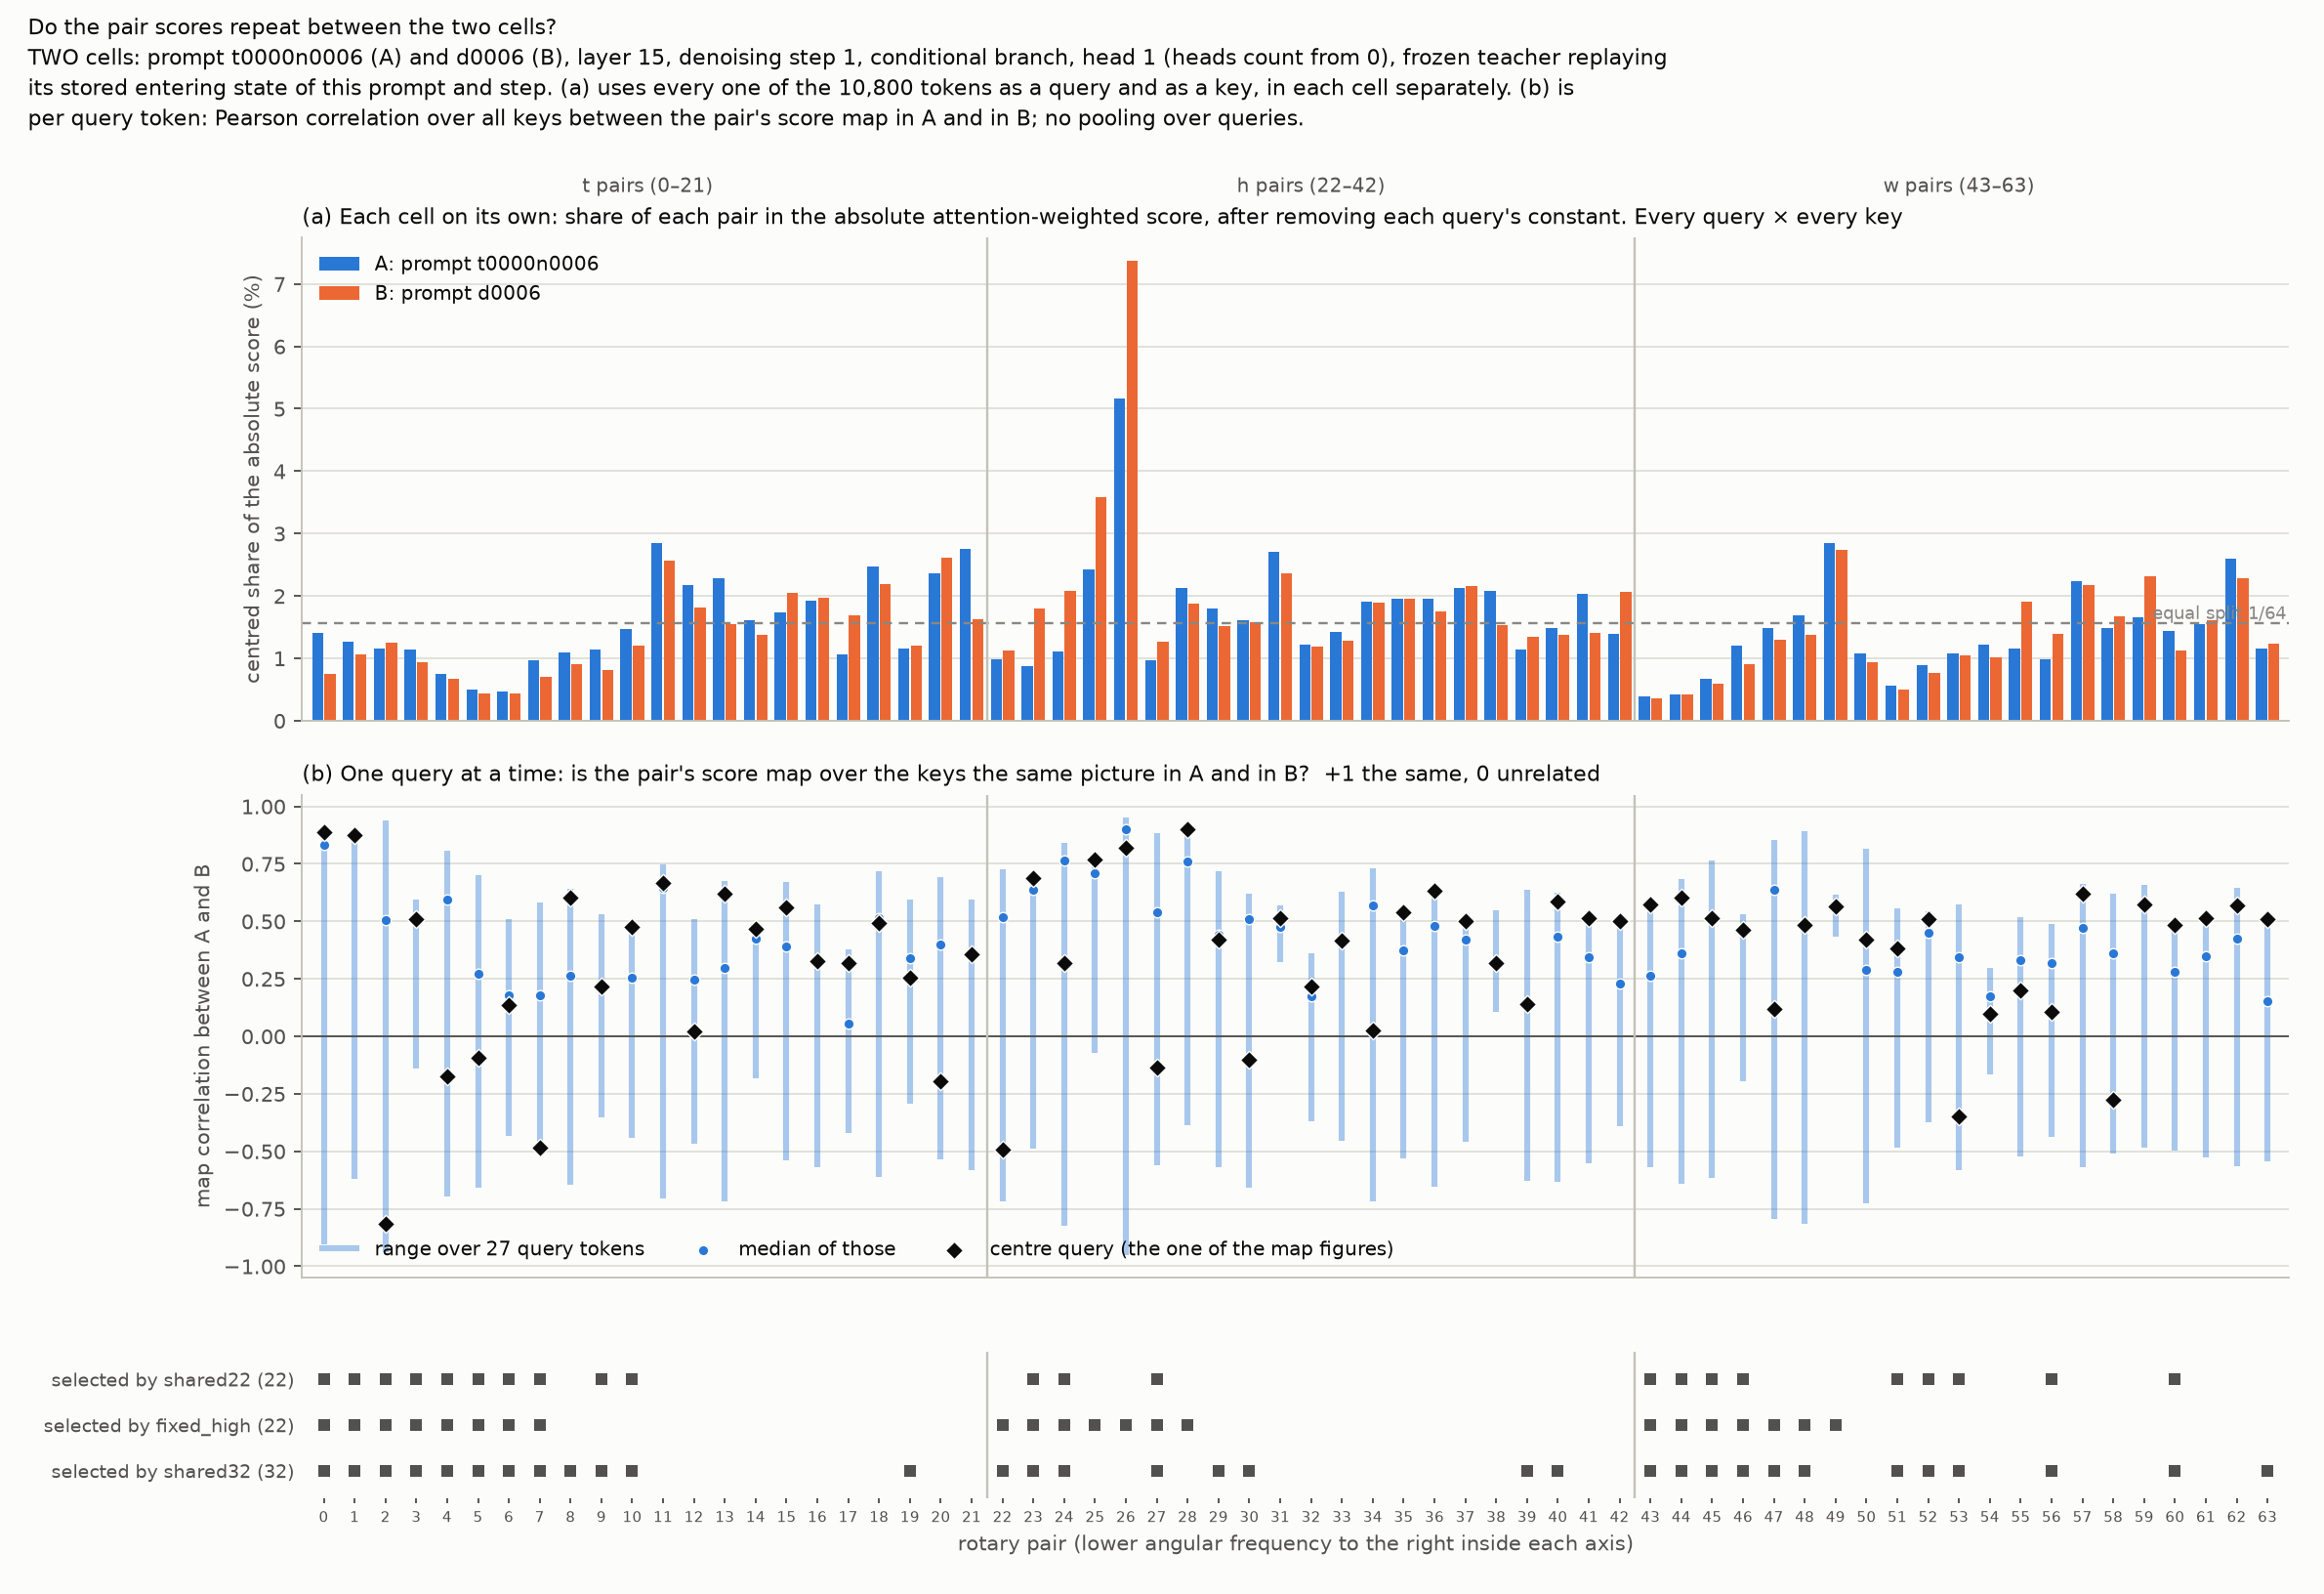

Data behind this chart, as committed beside it:
pair, axis, in_shared22, in_fixed_high, in_shared32, centred_share_a, centred_share_b, raw_share_a, raw_share_b, map_correlation_centre_query, map_correlation_min_27_queries, map_correlation_median_27_queries, map_correlation_max_27_queries
0, t, 1, 1, 1, 0.01402, 0.007497, 0.008963, 0.005025, 0.8896, -0.9028, 0.832, 0.9036
1, t, 1, 1, 1, 0.0127, 0.01058, 0.008164, 0.007182, 0.8763, -0.6216, 0.8763, 0.8926
2, t, 1, 1, 1, 0.01156, 0.0125, 0.007501, 0.008415, -0.8137, -0.9398, 0.5059, 0.9376
3, t, 1, 1, 1, 0.01143, 0.0094, 0.007194, 0.00617, 0.511, -0.1385, 0.5165, 0.5933
4, t, 1, 1, 1, 0.007491, 0.006787, 0.007565, 0.007035, -0.1759, -0.6946, 0.5944, 0.8088
5, t, 1, 1, 1, 0.004993, 0.00441, 0.005779, 0.005021, -0.09477, -0.6572, 0.2698, 0.7024
6, t, 1, 1, 1, 0.004724, 0.004305, 0.005033, 0.004231, 0.1373, -0.4347, 0.1789, 0.5092
7, t, 1, 1, 1, 0.009669, 0.007059, 0.006054, 0.004638, -0.4828, -0.4828, 0.1803, 0.5832
8, t, 0, 0, 1, 0.01096, 0.009119, 0.01061, 0.009869, 0.6009, -0.6473, 0.2613, 0.6393
9, t, 1, 0, 1, 0.01135, 0.008182, 0.01159, 0.008496, 0.218, -0.3509, 0.218, 0.532
10, t, 1, 0, 1, 0.01473, 0.01204, 0.009958, 0.007982, 0.4752, -0.4437, 0.254, 0.4752
11, t, 0, 0, 0, 0.0285, 0.02563, 0.02893, 0.02946, 0.6672, -0.7065, 0.6443, 0.7458
12, t, 0, 0, 0, 0.02168, 0.0182, 0.02591, 0.02144, 0.02158, -0.4652, 0.2478, 0.509
13, t, 0, 0, 0, 0.02281, 0.01543, 0.01638, 0.01583, 0.6183, -0.7163, 0.2983, 0.675
14, t, 0, 0, 0, 0.0161, 0.01373, 0.02991, 0.02311, 0.4662, -0.1818, 0.426, 0.4779
15, t, 0, 0, 0, 0.01728, 0.02054, 0.02321, 0.02238, 0.5589, -0.5403, 0.3894, 0.6731
16, t, 0, 0, 0, 0.01921, 0.01967, 0.02228, 0.03058, 0.3268, -0.5685, 0.3165, 0.5741
17, t, 0, 0, 0, 0.01068, 0.01694, 0.009953, 0.0199, 0.3191, -0.4221, 0.05441, 0.3771
18, t, 0, 0, 0, 0.02472, 0.02193, 0.02502, 0.02271, 0.4932, -0.6125, 0.5152, 0.7176
19, t, 0, 0, 1, 0.01162, 0.01198, 0.01532, 0.01563, 0.2553, -0.2952, 0.3379, 0.5946
20, t, 0, 0, 0, 0.02365, 0.02612, 0.0265, 0.02735, -0.1949, -0.5354, 0.4007, 0.6936
21, t, 0, 0, 0, 0.02752, 0.01629, 0.0276, 0.01724, 0.3574, -0.5812, 0.3574, 0.5954
22, h, 0, 1, 1, 0.009842, 0.01125, 0.00632, 0.007575, -0.4923, -0.7194, 0.5163, 0.7257
23, h, 1, 1, 1, 0.008744, 0.01798, 0.005608, 0.0121, 0.6878, -0.4892, 0.6357, 0.6996
24, h, 1, 1, 1, 0.01103, 0.02077, 0.007073, 0.01398, 0.3167, -0.8247, 0.7659, 0.8414
25, h, 0, 1, 0, 0.02422, 0.03584, 0.01548, 0.02422, 0.7701, -0.07427, 0.7074, 0.7701
26, h, 0, 1, 0, 0.05169, 0.07372, 0.03625, 0.05381, 0.8195, -0.952, 0.8996, 0.9516
27, h, 1, 1, 1, 0.009701, 0.01269, 0.007548, 0.01221, -0.1346, -0.5627, 0.5405, 0.8852
28, h, 0, 1, 0, 0.02123, 0.01875, 0.02185, 0.01841, 0.9, -0.3875, 0.7607, 0.9
29, h, 0, 0, 1, 0.01803, 0.01516, 0.01686, 0.01849, 0.4219, -0.5675, 0.4396, 0.7186
30, h, 0, 0, 1, 0.01615, 0.01577, 0.01692, 0.01536, -0.1003, -0.6605, 0.511, 0.6218
31, h, 0, 0, 0, 0.02699, 0.02357, 0.02994, 0.02215, 0.5148, 0.3217, 0.4751, 0.5675
32, h, 0, 0, 0, 0.01217, 0.01183, 0.01741, 0.02027, 0.2145, -0.3703, 0.1758, 0.363
33, h, 0, 0, 0, 0.01423, 0.0128, 0.01895, 0.01779, 0.4147, -0.4566, 0.4206, 0.6295
34, h, 0, 0, 0, 0.01904, 0.01897, 0.01373, 0.01297, 0.02643, -0.7195, 0.5702, 0.7286
35, h, 0, 0, 0, 0.01954, 0.01961, 0.02257, 0.01782, 0.5391, -0.5322, 0.3747, 0.5444
36, h, 0, 0, 0, 0.01948, 0.01754, 0.02694, 0.02129, 0.6342, -0.6549, 0.4792, 0.66
37, h, 0, 0, 0, 0.02133, 0.02156, 0.01737, 0.01702, 0.5012, -0.4578, 0.4185, 0.5033
38, h, 0, 0, 0, 0.02077, 0.01533, 0.05317, 0.03554, 0.3179, 0.1059, 0.3179, 0.5462
39, h, 0, 0, 1, 0.01146, 0.01342, 0.01144, 0.01562, 0.1399, -0.6301, 0.1381, 0.6389
40, h, 0, 0, 1, 0.01481, 0.01377, 0.01201, 0.009617, 0.5877, -0.6335, 0.4336, 0.6258
41, h, 0, 0, 0, 0.02031, 0.01405, 0.01934, 0.01157, 0.5131, -0.5538, 0.3441, 0.5443
42, h, 0, 0, 0, 0.01386, 0.02071, 0.01439, 0.03318, 0.5003, -0.3925, 0.2288, 0.5003
43, w, 1, 1, 1, 0.00394, 0.003593, 0.00253, 0.002419, 0.5715, -0.5684, 0.2616, 0.5715
44, w, 1, 1, 1, 0.004203, 0.004188, 0.002696, 0.002823, 0.6023, -0.6396, 0.3609, 0.6846
45, w, 1, 1, 1, 0.006725, 0.005878, 0.004312, 0.003956, 0.5137, -0.6158, 0.5137, 0.7627
46, w, 1, 1, 1, 0.01199, 0.00909, 0.007917, 0.006297, 0.4618, -0.1949, 0.4618, 0.5324
47, w, 0, 1, 1, 0.0149, 0.01291, 0.0107, 0.009662, 0.1206, -0.7952, 0.6369, 0.8549
48, w, 0, 1, 1, 0.01686, 0.01382, 0.01144, 0.009722, 0.4842, -0.8136, 0.4842, 0.8905
49, w, 0, 1, 0, 0.02855, 0.02738, 0.0287, 0.03008, 0.5662, 0.432, 0.5715, 0.6178
50, w, 0, 0, 0, 0.01075, 0.009303, 0.01872, 0.01921, 0.4219, -0.7271, 0.2895, 0.8135
51, w, 1, 0, 1, 0.005603, 0.004964, 0.004903, 0.00404, 0.3813, -0.486, 0.2811, 0.5553
52, w, 1, 0, 1, 0.008874, 0.007645, 0.00864, 0.009013, 0.5091, -0.3746, 0.4492, 0.5423
53, w, 1, 0, 1, 0.01085, 0.01048, 0.01069, 0.009777, -0.3479, -0.5833, 0.3421, 0.5753
54, w, 0, 0, 0, 0.01216, 0.01018, 0.02635, 0.02063, 0.09797, -0.1648, 0.1745, 0.2975
55, w, 0, 0, 0, 0.01162, 0.0191, 0.01146, 0.01579, 0.1989, -0.5212, 0.3306, 0.5174
56, w, 1, 0, 1, 0.00985, 0.01391, 0.006425, 0.009459, 0.1058, -0.4378, 0.318, 0.4902
57, w, 0, 0, 0, 0.02238, 0.02177, 0.01579, 0.01934, 0.6217, -0.5701, 0.4734, 0.664
58, w, 0, 0, 0, 0.01482, 0.01671, 0.01536, 0.01424, -0.2741, -0.5115, 0.3604, 0.6202
59, w, 0, 0, 0, 0.01658, 0.02308, 0.01333, 0.01814, 0.574, -0.4839, 0.5701, 0.6594
... 4 more rows
